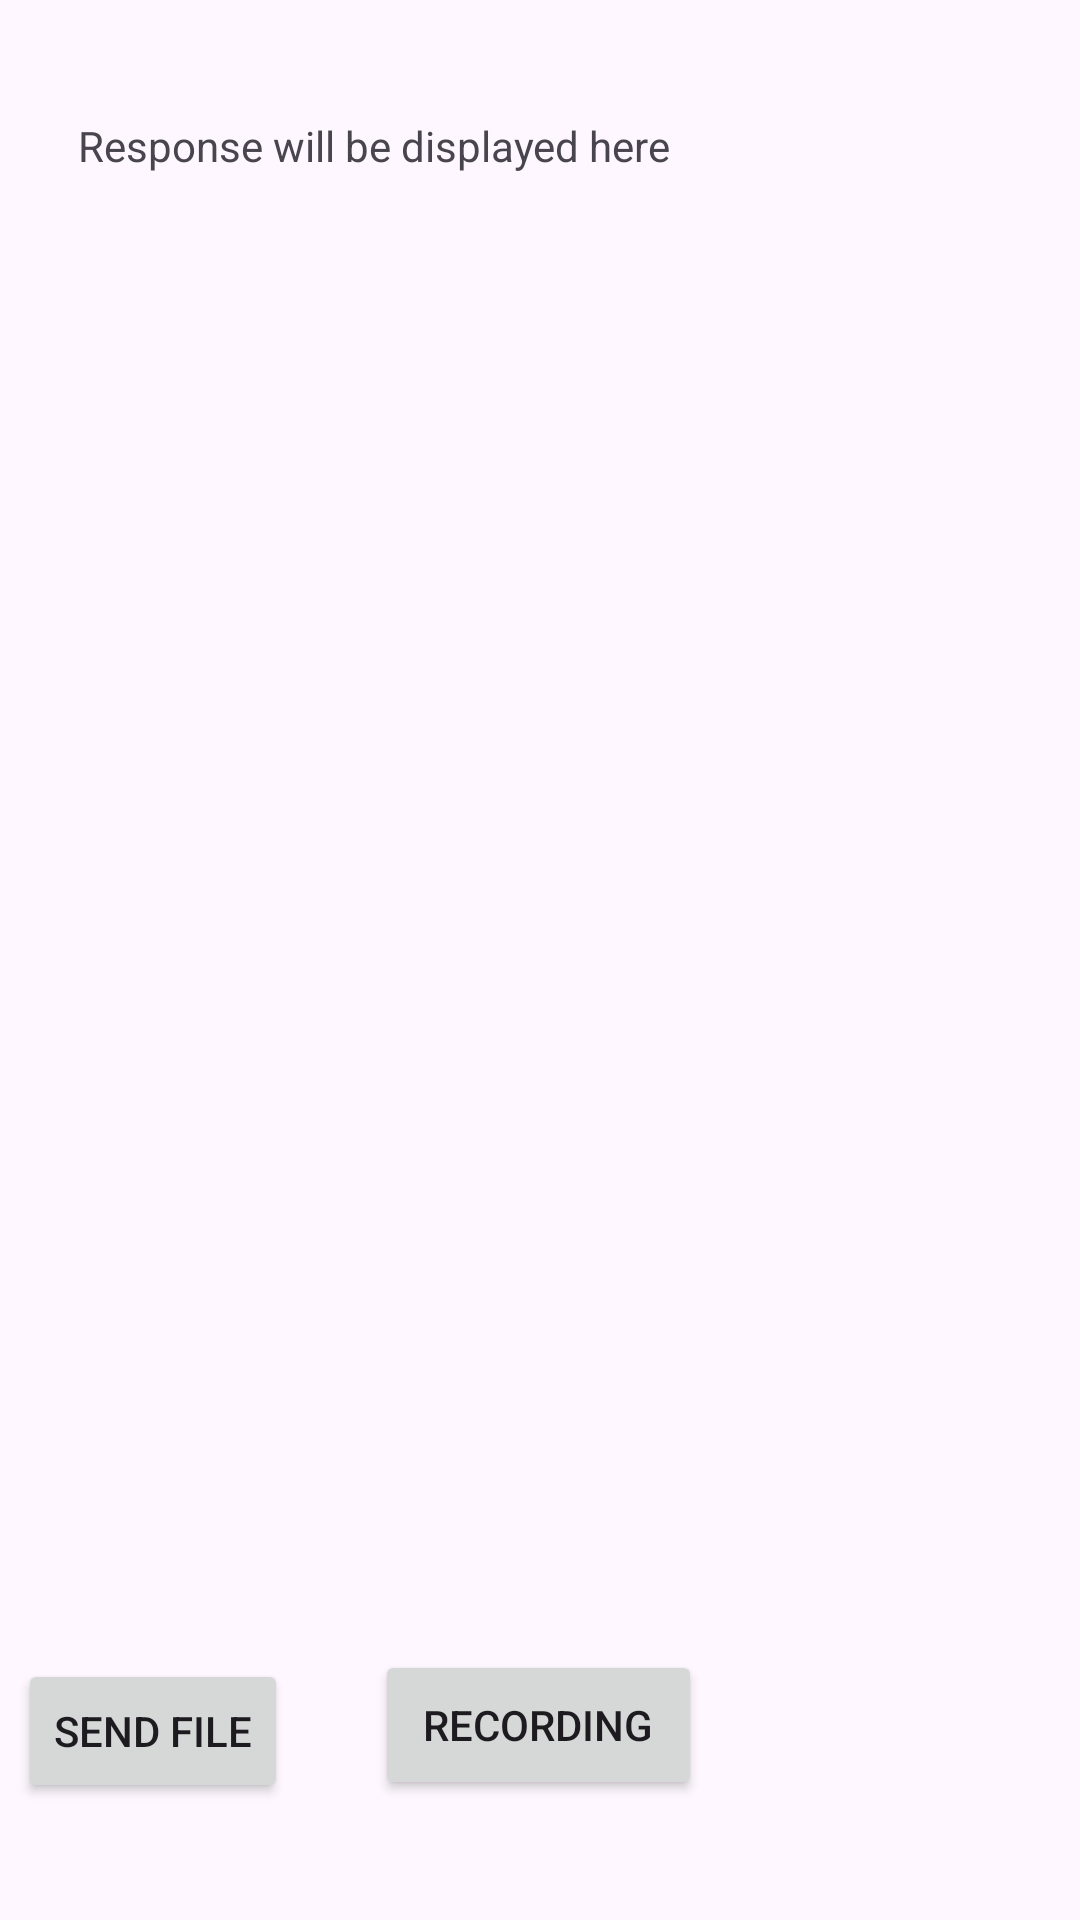

The Android layout XML behind this screen, and the referenced resources:
<!-- AndroidManifest.xml: application theme Theme.Kursovaya -->
<!-- res/layout/activity_main.xml -->
<RelativeLayout xmlns:android="http://schemas.android.com/apk/res/android"
    xmlns:tools="http://schemas.android.com/tools"
    android:layout_width="match_parent"
    android:layout_height="match_parent"
    tools:context="com.example.kursovaya.MainActivity">

    <Button
        android:id="@+id/startRecordingButton"
        android:layout_width="wrap_content"
        android:layout_height="50dp"
        android:layout_alignParentStart="true"
        android:layout_alignParentEnd="true"
        android:layout_alignParentBottom="true"
        android:layout_marginStart="125dp"
        android:layout_marginEnd="126dp"
        android:layout_marginBottom="40dp"
        android:text="Recording" />

    <TextView
        android:id="@+id/responseTextView"
        android:layout_width="wrap_content"
        android:layout_height="524dp"
        android:layout_alignParentStart="true"
        android:layout_alignParentTop="true"
        android:layout_alignParentEnd="true"
        android:layout_marginStart="26dp"
        android:layout_marginTop="39dp"
        android:layout_marginEnd="22dp"
        android:text="Response will be displayed here" />

    <Button
        android:id="@+id/sendFileButton"
        android:layout_width="wrap_content"
        android:layout_height="wrap_content"
        android:layout_alignParentStart="true"
        android:layout_alignParentBottom="true"
        android:layout_marginStart="6dp"
        android:layout_marginBottom="39dp"
        android:text="Send File" />

    <Button
        android:id="@+id/buttonHistory"
        android:layout_width="wrap_content"
        android:layout_height="50dp"
        android:layout_above="@+id/startRecordingButton"
        android:layout_alignParentStart="true"
        android:layout_alignParentTop="true"
        android:layout_alignParentEnd="true"
        android:layout_marginStart="149dp"
        android:layout_marginTop="600dp"
        android:layout_marginEnd="148dp"
        android:layout_marginBottom="16dp"
        android:text="Story" />
</RelativeLayout>
<!-- resources referenced by this layout -->
<resources>
  <style name="Theme.Kursovaya" parent="Base.Theme.Kursovaya" />
  <style name="Base.Theme.Kursovaya" parent="Theme.Material3.DayNight.NoActionBar">
          
          
      </style>
</resources>
